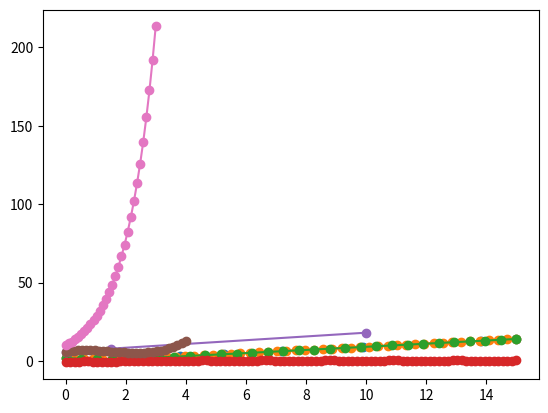
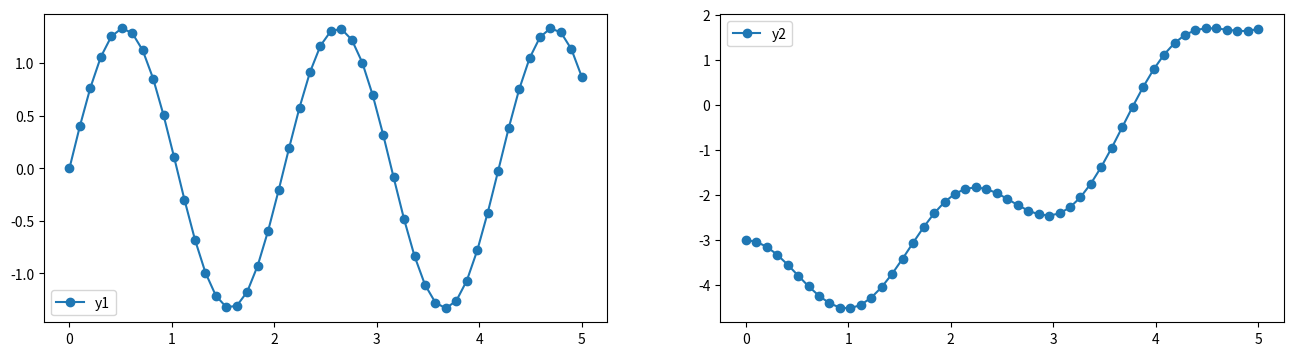
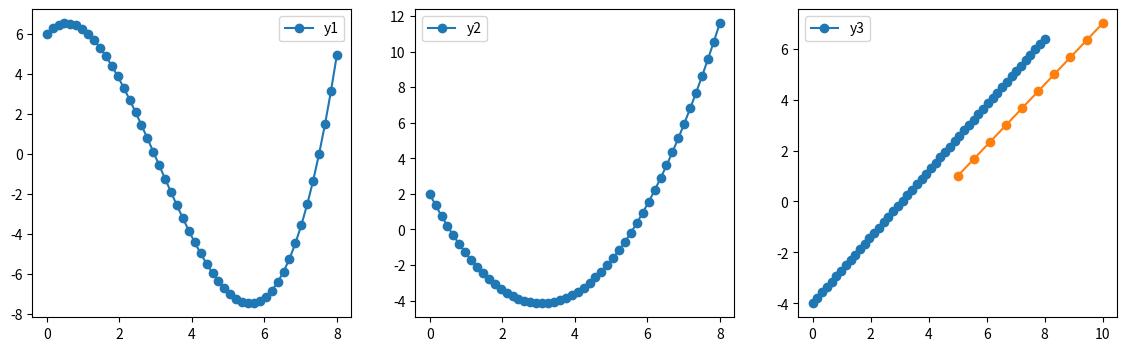

The script that saved these images, in order:
%matplotlib inline

import matplotlib.pyplot as plt

import math
import numpy as np

from scipy.integrate import solve_ivp

integration_range = [0, 15]
initial_values = [2]

# Define the dependent function f
def f(t, y):
    dydt = t-y
    return dydt

sol = solve_ivp(f, integration_range, initial_values)
print(sol)

plt.plot(sol.t, sol.y[0], 'o-');

integration_range = [0, 15]
initial_values = [2]

# Define the dependent function f
def f(t, y):
    dydt = t-y
    return dydt

sol = solve_ivp(f, integration_range, initial_values, dense_output=True)
print(sol)

t = np.linspace(0, 15, 50)
y = sol.sol(t)               # <- with dense_output=True, solve_ivp() returned a callable (function) solution instead of a sample (array)

plt.plot(t, y[0], 'o-');

integration_range = [0, 15]
initial_values = [2]

# Define the dependent function f
def f(t, y):
    dydt = t-y
    #print(y.shape)
    return dydt

sol = solve_ivp(f, integration_range, initial_values,
                t_eval = np.linspace(0, 15, 30))         # <--
print(sol)

plt.plot(sol.t, sol.y[0], 'o-');

integration_range = [0, 15]
initial_values = [-1]

def f(t, y):
    dydt = -y + np.cos(3. * t)
    return dydt

sol = solve_ivp(f, integration_range, initial_values,
                t_eval = np.linspace(0, 15, 100))
print(sol)

plt.plot(sol.t, sol.y[0], 'o-');

integration_range = [0, 10]
initial_values = [6]
c = 1.2

# Define the dependent function f
def f(t, y):
    dydt = [c]
    return dydt

sol = solve_ivp(f, integration_range, initial_values)
print(sol)

plt.plot(sol.t, sol.y[0], 'o-');

integration_range = [0, 4]
initial_values = [6]

# Define the dependent function f
def f(t, y):
    dydt = 2. * t**2 - 6. * t + 3.
    return dydt

sol = solve_ivp(f, integration_range, initial_values,
                t_eval=np.linspace(0, 4, 30))
print(sol)

plt.plot(sol.t, sol.y[0], 'o-');

integration_range = [0, 3]
initial_values = [10]
c = 1.02

# Define the dependent function f
def f(t, y):
    dydt = c * y
    return dydt

sol = solve_ivp(f, integration_range, initial_values,
                t_eval=np.linspace(0, 3, 30))
print(sol)

plt.plot(sol.t, sol.y[0], 'o-');

integration_range = [0, 5]
initial_values = [0, -3]

# Define the dependent function f
def f(t, y):
    dy1dt = 4. * math.cos(3. * t)
    dy2dt = -2. * y[0] + 0.5 * t
    return [dy1dt, dy2dt]

sol = solve_ivp(f, integration_range, initial_values,
                t_eval=np.linspace(0, 5, 50))
print(sol)

fig, (ax1, ax2) = plt.subplots(nrows=1, ncols=2, figsize=(16, 4))
ax1.plot(sol.t, sol.y[0], 'o-', label="y1")
ax1.legend()
ax2.plot(sol.t, sol.y[1], 'o-', label="y2")
ax2.legend();

integration_range = [0, 8]
initial_values = [6, 2, -4]
c = 1.3

# Define the dependent function f
def f(t, y):
    dy1dt = y[1]
    dy2dt = y[2]
    dy3dt = c
    return [dy1dt, dy2dt, dy3dt]

sol = solve_ivp(f, integration_range, initial_values,
                t_eval=np.linspace(0, 8, 50))
print(sol)

fig, (ax1, ax2, ax3) = plt.subplots(nrows=1, ncols=3, figsize=(14, 4))
ax1.plot(sol.t, sol.y[0], 'o-', label="y1")
ax1.legend()
ax2.plot(sol.t, sol.y[1], 'o-', label="y2")
ax2.legend();
ax3.plot(sol.t, sol.y[2], 'o-', label="y3")
ax3.legend();

integration_range = [5, 10]
initial_values = [1]
c = 1.2

# Define the dependent function f
def f(t, y):
    dydt = [c]
    return dydt

res = solve_ivp(f, integration_range, initial_values, t_eval=np.linspace(5, 10, 10))
print(res)

plt.plot(res.t, res.y[0], 'o-');